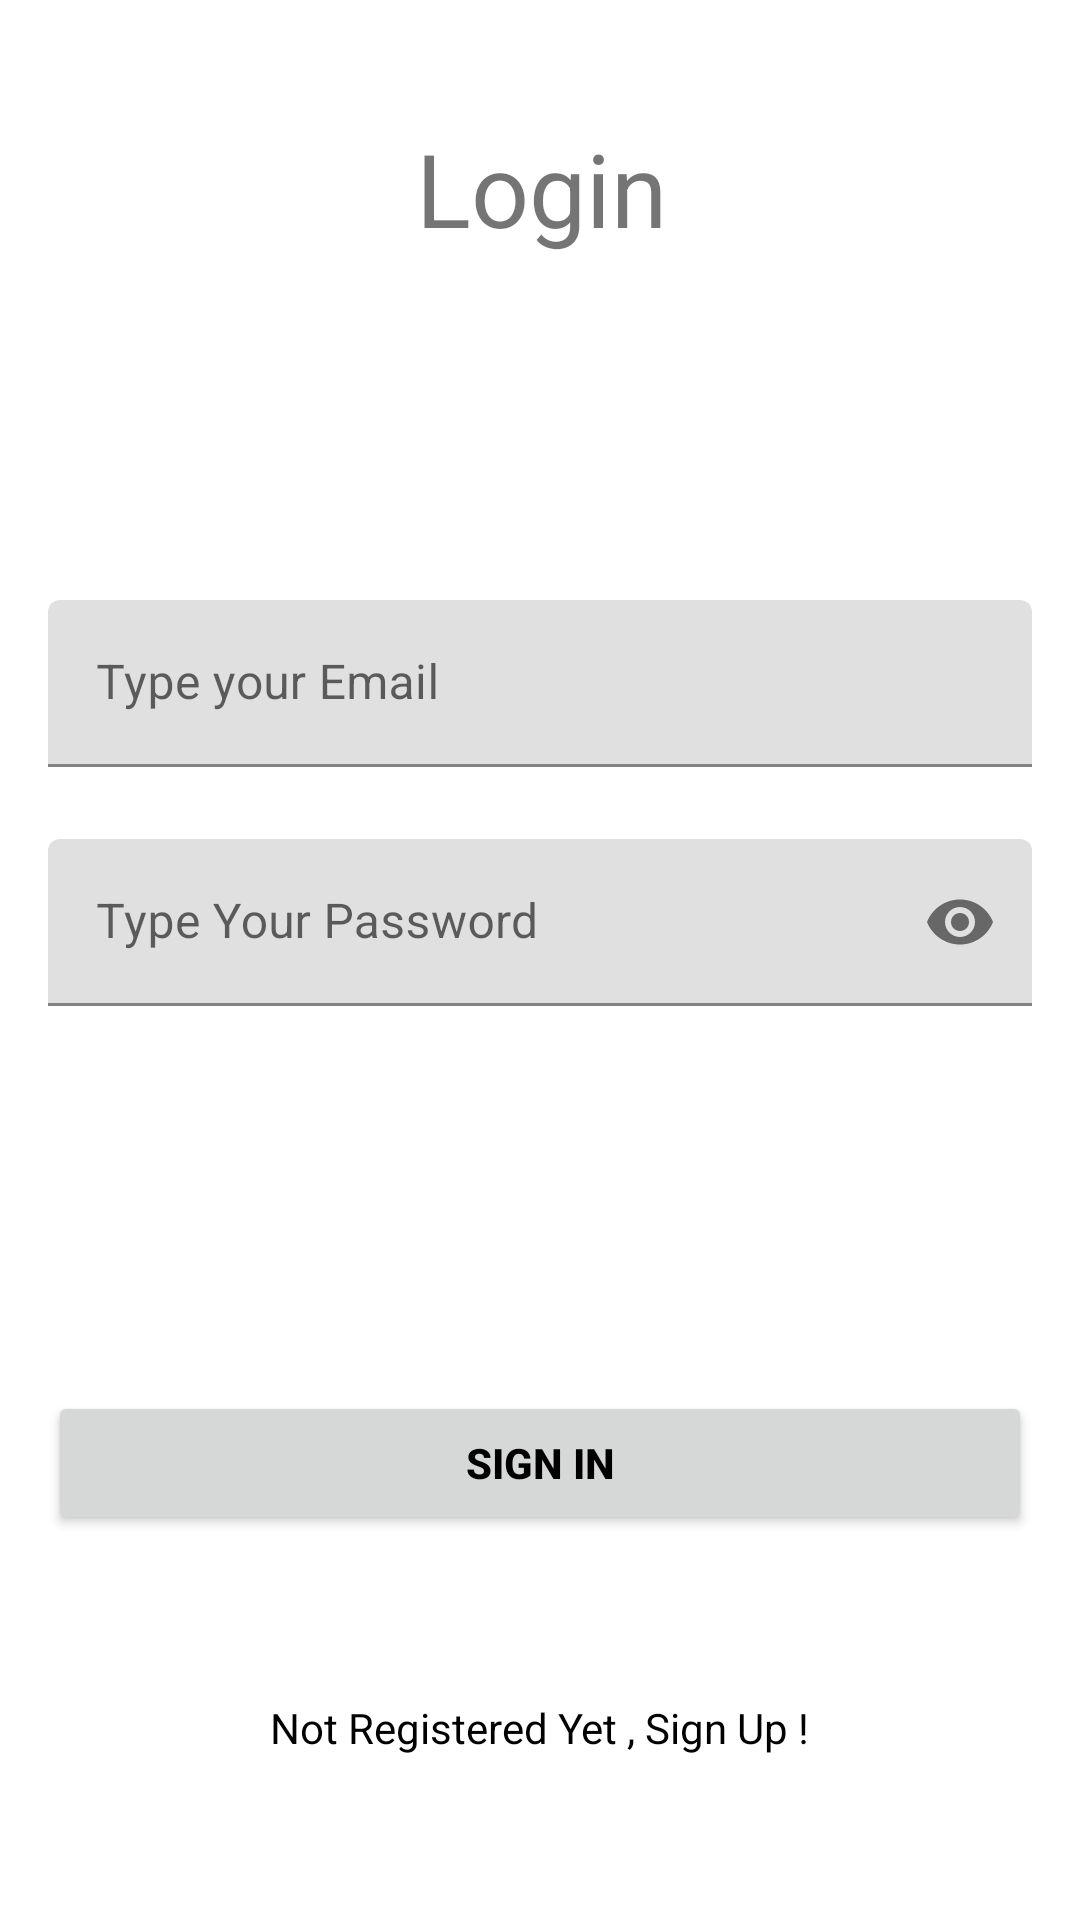

Write the Android layout XML for this screen, with the resource values it uses.
<!-- AndroidManifest.xml: application theme Theme.Lumi_Kuke -->
<!-- res/layout/activity_sign_in.xml -->
<?xml version="1.0" encoding="utf-8"?>
<androidx.constraintlayout.widget.ConstraintLayout xmlns:android="http://schemas.android.com/apk/res/android"
    xmlns:app="http://schemas.android.com/apk/res-auto"
    xmlns:tools="http://schemas.android.com/tools"
    android:layout_width="match_parent"
    android:layout_height="match_parent"
    tools:context=".view.SignInActivity">


    <com.google.android.material.textfield.TextInputLayout
        android:id="@+id/emailLayout"
        android:layout_width="match_parent"
        android:layout_height="wrap_content"
        android:layout_marginHorizontal="16dp"
        android:layout_marginTop="200dp"
        app:layout_constraintEnd_toEndOf="parent"
        app:layout_constraintHorizontal_bias="0.5"
        app:layout_constraintStart_toStartOf="parent"
        app:layout_constraintTop_toTopOf="parent">

        <com.google.android.material.textfield.TextInputEditText
            android:id="@+id/emailEt"
            android:layout_width="match_parent"
            android:layout_height="wrap_content"
            android:hint="Type your Email"
            android:inputType="textEmailAddress" />
    </com.google.android.material.textfield.TextInputLayout>

    <com.google.android.material.textfield.TextInputLayout
        android:id="@+id/passwordLayout"
        android:layout_width="match_parent"
        android:layout_height="wrap_content"
        android:layout_marginHorizontal="16dp"
        android:layout_marginTop="24dp"
        app:layout_constraintEnd_toEndOf="parent"
        app:layout_constraintHorizontal_bias="0.5"
        app:layout_constraintStart_toStartOf="parent"
        app:layout_constraintTop_toBottomOf="@id/emailLayout"
        app:passwordToggleEnabled="true">

        <com.google.android.material.textfield.TextInputEditText
            android:id="@+id/passET"
            android:layout_width="match_parent"
            android:layout_height="wrap_content"
            android:hint="Type Your Password"
            android:inputType="textPassword" />
    </com.google.android.material.textfield.TextInputLayout>

    <androidx.appcompat.widget.AppCompatButton
        android:id="@+id/button"
        android:layout_width="0dp"
        android:layout_height="wrap_content"
        android:layout_marginHorizontal="16dp"
        android:text="Sign In"
        android:textColor="@color/black"
        android:textStyle="bold"
        app:layout_constraintBottom_toBottomOf="parent"
        app:layout_constraintEnd_toEndOf="parent"
        app:layout_constraintHorizontal_bias="0.5"
        app:layout_constraintStart_toStartOf="parent"
        app:layout_constraintTop_toBottomOf="@+id/passwordLayout" />

    <TextView
        android:id="@+id/textView"
        android:layout_width="wrap_content"
        android:layout_height="wrap_content"
        android:textColor="@color/black"
        android:text="Not Registered Yet , Sign Up !"
        app:layout_constraintBottom_toBottomOf="parent"
        app:layout_constraintEnd_toEndOf="parent"
        app:layout_constraintHorizontal_bias="0.5"
        app:layout_constraintStart_toStartOf="parent"
        app:layout_constraintTop_toBottomOf="@+id/button" />

    <TextView
        android:id="@+id/textView4"
        android:layout_width="wrap_content"
        android:layout_height="wrap_content"
        android:layout_marginStart="177dp"
        android:layout_marginTop="62dp"
        android:layout_marginEnd="176dp"
        android:layout_marginBottom="137dp"
        android:text="Login"
        android:textSize="34sp"
        app:layout_constraintBottom_toTopOf="@+id/emailLayout"
        app:layout_constraintEnd_toEndOf="parent"
        app:layout_constraintStart_toStartOf="parent"
        app:layout_constraintTop_toTopOf="parent" />

</androidx.constraintlayout.widget.ConstraintLayout>
<!-- resources referenced by this layout -->
<resources>
  <style name="Theme.Lumi_Kuke" parent="Theme.MaterialComponents.DayNight.DarkActionBar">
          
          <item name="colorPrimary">@color/purple_500</item>
          <item name="colorPrimaryVariant">@color/purple_700</item>
          <item name="colorOnPrimary">@color/white</item>
          
          <item name="colorSecondary">@color/teal_200</item>
          <item name="colorSecondaryVariant">@color/teal_700</item>
          <item name="colorOnSecondary">@color/black</item>
          
          <item name="android:statusBarColor">?attr/colorPrimaryVariant</item>
          
      </style>
  <!-- not gathered from this repository: default colours our renderer supplied (Android Studio template values) -->
  <color name="purple_500">#FF6200EE</color>
  <color name="purple_700">#FF3700B3</color>
  <color name="teal_200">#FF03DAC5</color>
  <color name="teal_700">#FF018786</color>
  <color name="black">#FF000000</color>
  <color name="white">#FFFFFFFF</color>
</resources>
